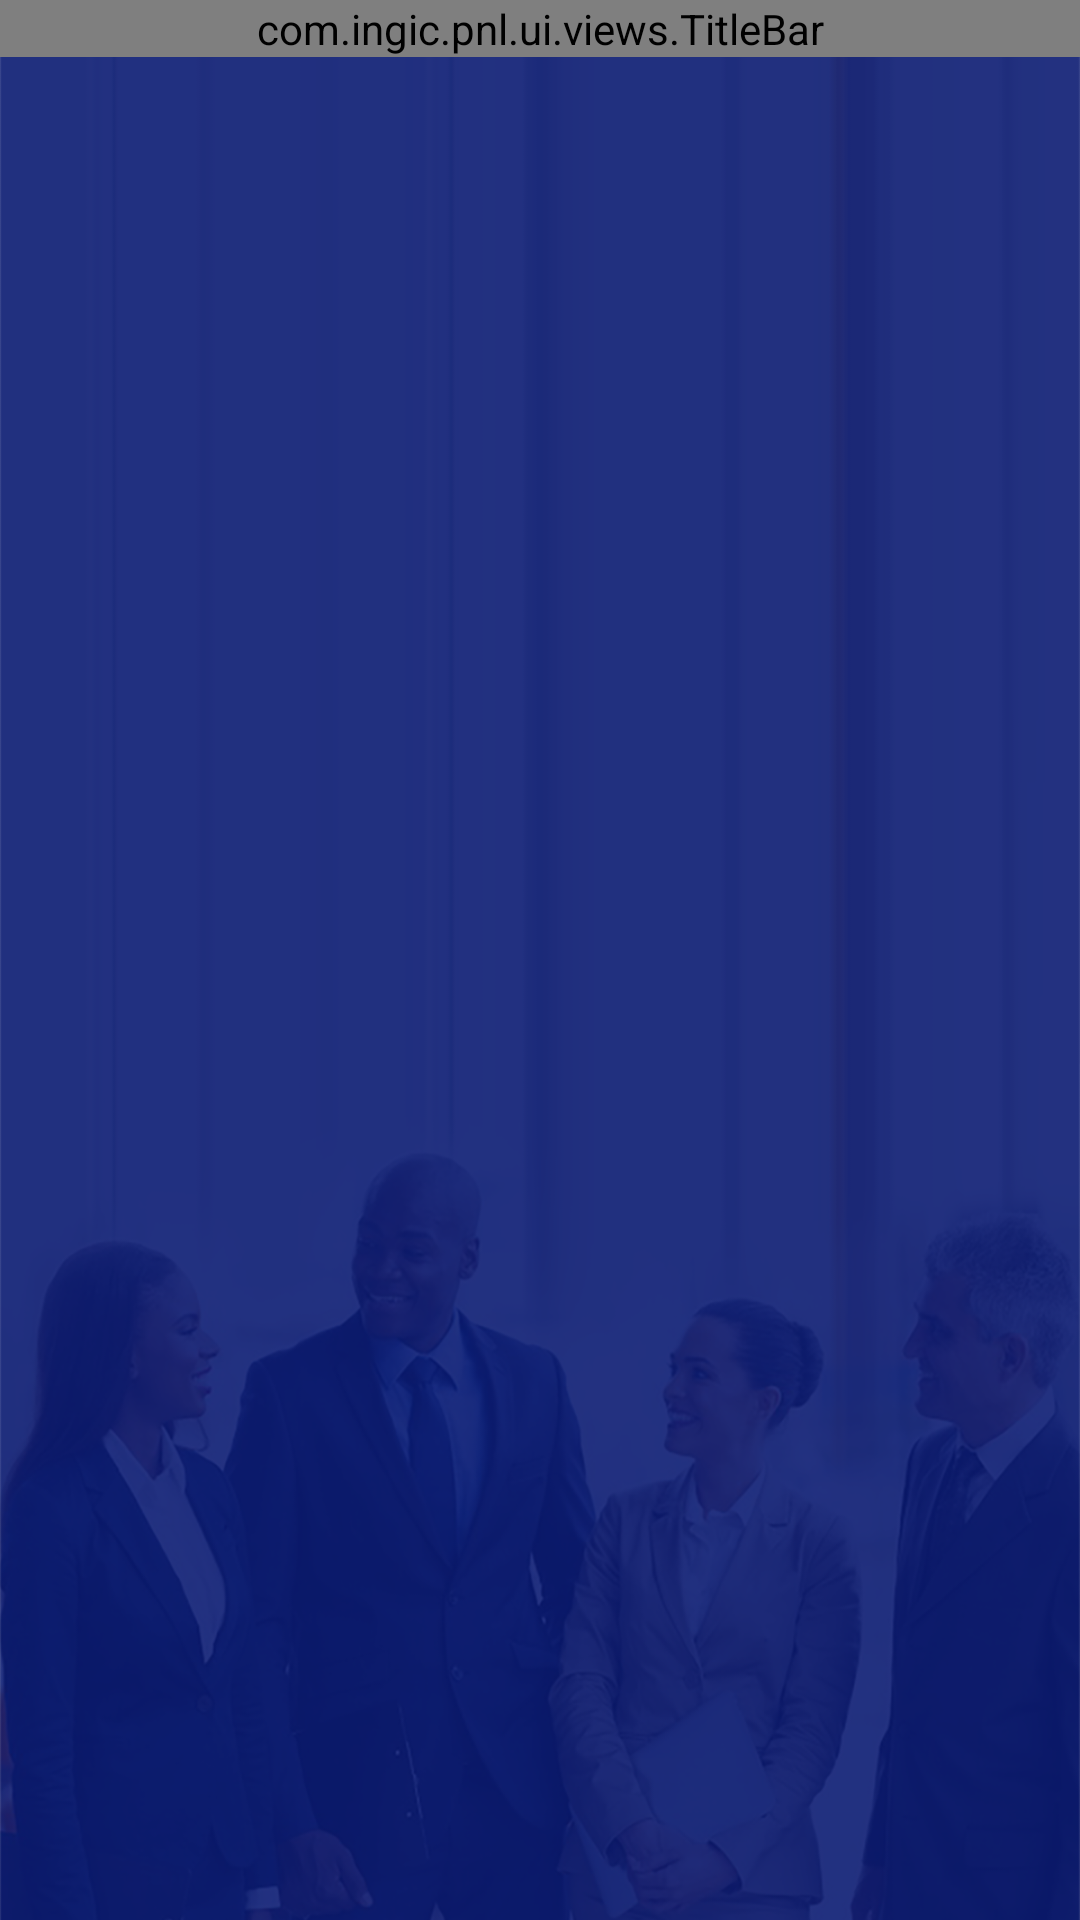

Here is an Android app screen rendered from its layout file. Give the layout XML and the strings, colors and styles it references.
<!-- AndroidManifest.xml: application theme AppTheme -->
<!-- res/layout/activity_dock.xml -->
<?xml version="1.0" encoding="utf-8"?>
<android.support.v4.widget.DrawerLayout xmlns:android="http://schemas.android.com/apk/res/android"
    xmlns:tools="http://schemas.android.com/tools"
    xmlns:app="http://schemas.android.com/apk/res-auto"
    android:id="@+id/drawer_layout"
    android:layout_width="match_parent"
    android:layout_height="match_parent"

    android:orientation="horizontal">

    <RelativeLayout
        android:id="@+id/content_frame"
        android:layout_width="match_parent"
        android:background="@drawable/bg"
        android:layout_height="match_parent" >

        <com.ingic.pnl.ui.views.TitleBar
            android:id="@+id/header_main"
            android:layout_width="fill_parent"
            android:layout_height="wrap_content"
            android:layout_alignParentLeft="true"
            android:layout_alignParentTop="true"
            android:layout_centerHorizontal="true"
             />

        <FrameLayout
            android:id="@+id/mainFrameLayout"
            android:layout_width="fill_parent"
            android:layout_height="fill_parent"
            android:layout_below="@+id/header_main"
            android:layout_centerHorizontal="true" >
        </FrameLayout>

        <ProgressBar
            android:id="@+id/progressBar"
            style="?android:attr/progressBarStyleLarge"
            android:layout_width="wrap_content"
            android:layout_height="wrap_content"
            android:layout_centerHorizontal="true"
            android:layout_centerVertical="true"
            android:indeterminate="true"
            android:visibility="gone" />
    </RelativeLayout>


    <FrameLayout
        android:id="@+id/sideMneuFragmentContainer"
        android:layout_width="@dimen/x300"
        android:layout_height="match_parent"
        android:layout_gravity="left"
        android:choiceMode="singleChoice"

        android:dividerHeight="1dp" />

</android.support.v4.widget.DrawerLayout>
<!-- resources referenced by this layout -->
<resources>
  <!-- drawable bg: png bitmap (drawable-hdpi, 100514 bytes) -->
  <style name="AppTheme" parent="AppBaseTheme">
          <item name="colorAccent">@color/app_blue</item>
          
          <item name="android:textColorHint">@color/white</item>
          <item name="android:windowNoTitle">true</item>
      </style>
  <style name="AppBaseTheme" parent="Theme.AppCompat.Light.NoActionBar">
          
      </style>
  <color name="app_blue">#0A1A72</color>
  <color name="white">#FFFFFFFF</color>
</resources>
